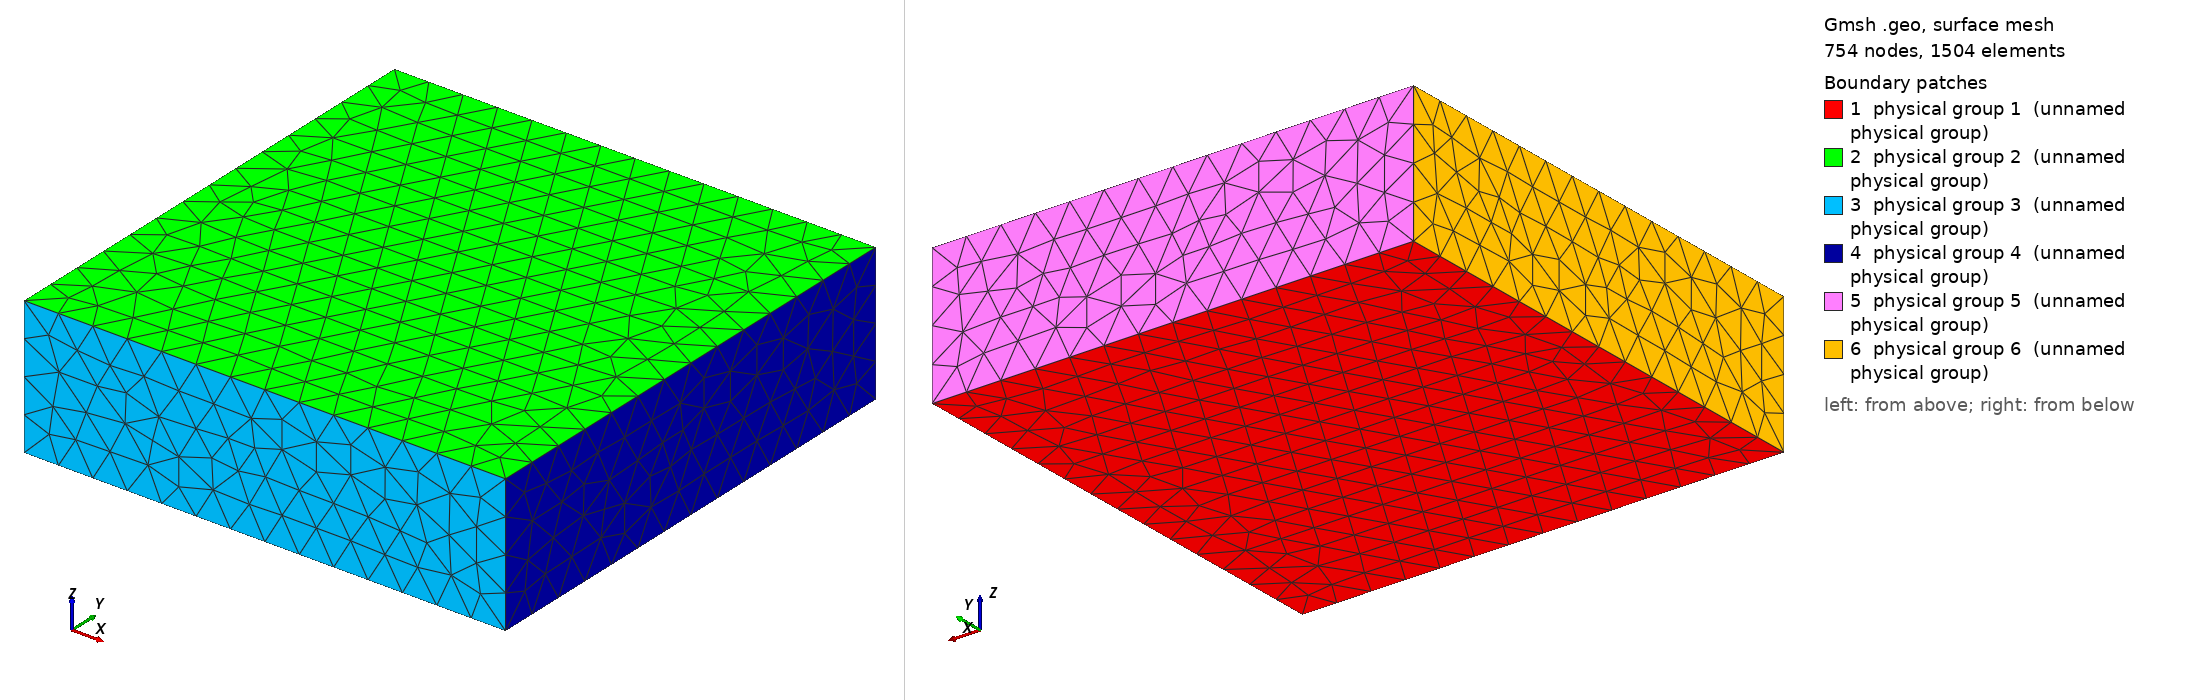

Gmsh geometry script, surface-meshed: 754 nodes, 1504 surface elements. Boundary patches (legend numbers): 1 physical group 1 (unnamed physical group), 2 physical group 2 (unnamed physical group), 3 physical group 3 (unnamed physical group), 4 physical group 4 (unnamed physical group), 5 physical group 5 (unnamed physical group), 6 physical group 6 (unnamed physical group). Left view from above one corner, right view from below the opposite corner. Legend entries are the model's physical surfaces. The drawing asked Gmsh for element sizes between 1% and 20% of the model's largest extent; the script's own settings can give other sizes.

=== plate3d.geo (drawn) ===

// Geometric parameters
H = 2;  //  height of plate
L = 7;  //  width of plate
E = 7;

// Discretization parameters
lc1 = .5; // element size at the border

// Domain construction
Point(1) = {0.0,0.0,0.0,lc1};
Point(2) = {L,0.0,0.0,lc1};
Point(3) = {L,E,0.0,lc1};
Point(4) = {0.0,E,0.0,lc1};
Point(5) = {0.0,0.0,H,lc1};
Point(6) = {L,0.0,H,lc1};
Point(7) = {L,E,H,lc1};
Point(8) = {0.0,E,H,lc1};

Line(1) = {1,2};
Line(2) = {2,3};
Line(3) = {3,4};
Line(4) = {4,1};

Line(5) = {6,5};
Line(6) = {7,6};
Line(7) = {8,7};
Line(8) = {5,8};

Line(9) = {1,5};
Line(10) = {2,6};
Line(11) = {3,7};
Line(12) = {4,8};

Line Loop(101) = {1,2,3,4};
Plane Surface(1) = {101};
Line Loop(102) = {5,6,7,8};
Plane Surface(2) = {102};
Line Loop(103) = {1,10,5,-9};
Plane Surface(3) = {103};
Line Loop(104) = {2,11,6,-10};
Plane Surface(4) = {104};
Line Loop(105) = {3,12,7,-11};
Plane Surface(5) = {105};
Line Loop(106) = {4,9,8,-12};
Plane Surface(6) = {106};

Surface Loop(1001) = {1,2,3,4,5,6};
Volume(7) = {1001};

Physical Surface(1) = {1};
Physical Surface(2) = {2};
Physical Surface(3) = {3};
Physical Surface(4) = {4};
Physical Surface(5) = {5};
Physical Surface(6) = {6};

Physical Volume(7) = {7};
